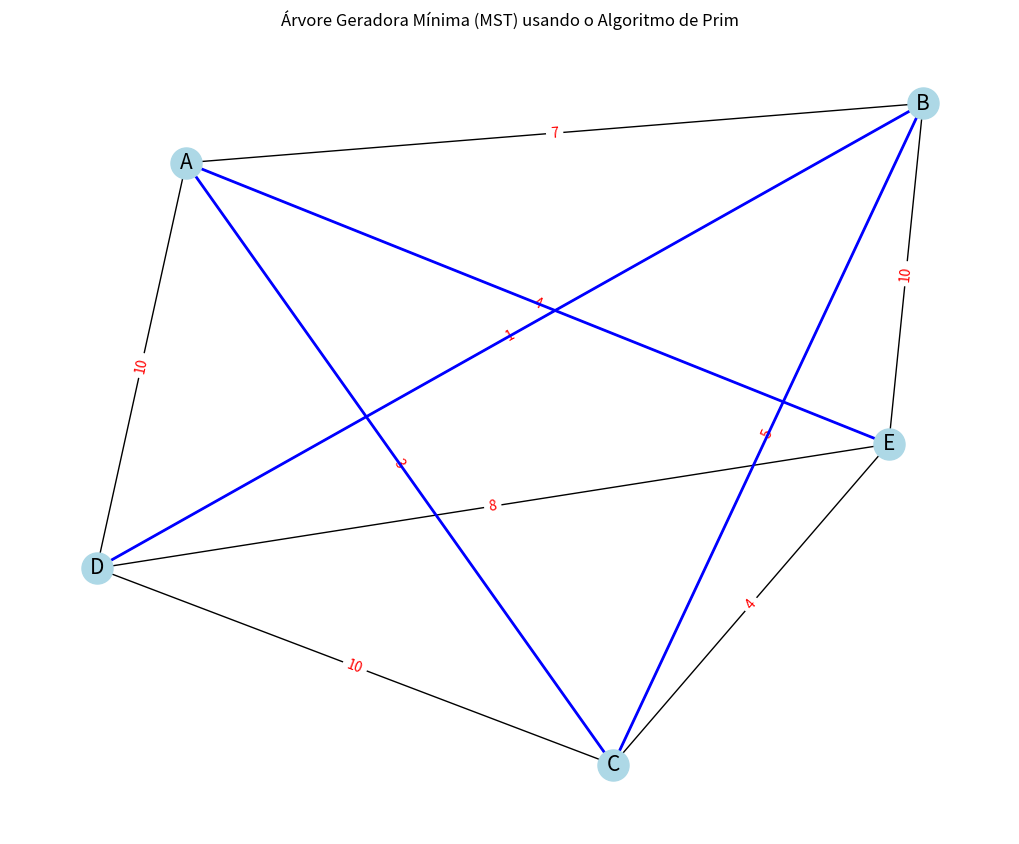

Reproduce this figure in Python.
import heapq
import networkx as nx
import matplotlib.pyplot as plt
import random

def prim(graph, start):
    mst = []
    visited = set()
    min_heap = [(0, start, None)]

    while min_heap:
        weight, current_vertex, from_vertex = heapq.heappop(min_heap)

        if current_vertex in visited:
            continue

        visited.add(current_vertex)

        if from_vertex is not None:
            mst.append((from_vertex, current_vertex, weight))

        for neighbor, edge_weight in graph[current_vertex]:
            if neighbor not in visited:
                heapq.heappush(min_heap, (edge_weight, neighbor, current_vertex))

    return mst

def draw_graph(graph, mst):
    G = nx.Graph()
    
    # Add edges to the graph
    for vertex in graph:
        for neighbor, weight in graph[vertex]:
            G.add_edge(vertex, neighbor, weight=weight)

    pos = nx.spring_layout(G)  # positions for all nodes
    edge_labels = nx.get_edge_attributes(G, 'weight')

    plt.figure(figsize=(10, 8))
    nx.draw(G, pos, with_labels=True, node_color='lightblue', node_size=500, font_size=15)
    nx.draw_networkx_edge_labels(G, pos, edge_labels=edge_labels, font_color='red')
    
    # Highlight the edges in the MST
    mst_edges = [(u, v) for u, v, w in mst]
    nx.draw_networkx_edges(G, pos, edgelist=mst_edges, edge_color='blue', width=2)

    plt.title("Árvore Geradora Mínima (MST) usando o Algoritmo de Prim")
    plt.show()

def generate_random_graph(vertices):
    graph = {vertex: [] for vertex in vertices}
    for i in range(len(vertices)):
        for j in range(i + 1, len(vertices)):
            weight = random.randint(1, 10)  # Peso aleatório entre 1 e 10
            graph[vertices[i]].append((vertices[j], weight))
            graph[vertices[j]].append((vertices[i], weight))
    return graph

# Gerar grafo aleatório com vértices de 'A' a 'E'
vertices = ['A', 'B', 'C', 'D', 'E']
random_graph = generate_random_graph(vertices)

# Exibir o grafo gerado
print("Grafo Gerado:")
for vertex in random_graph:
    print(f"{vertex}: {random_graph[vertex]}")

# Encontrar a MST usando o algoritmo de Prim
mst = prim(random_graph, 'A')

# Exibir as arestas da MST
print("\nÁrvore Geradora Mínima (MST):")
for edge in mst:
    print(f"{edge[0]} - {edge[1]}: {edge[2]}")

# Visualização
draw_graph(random_graph, mst)
